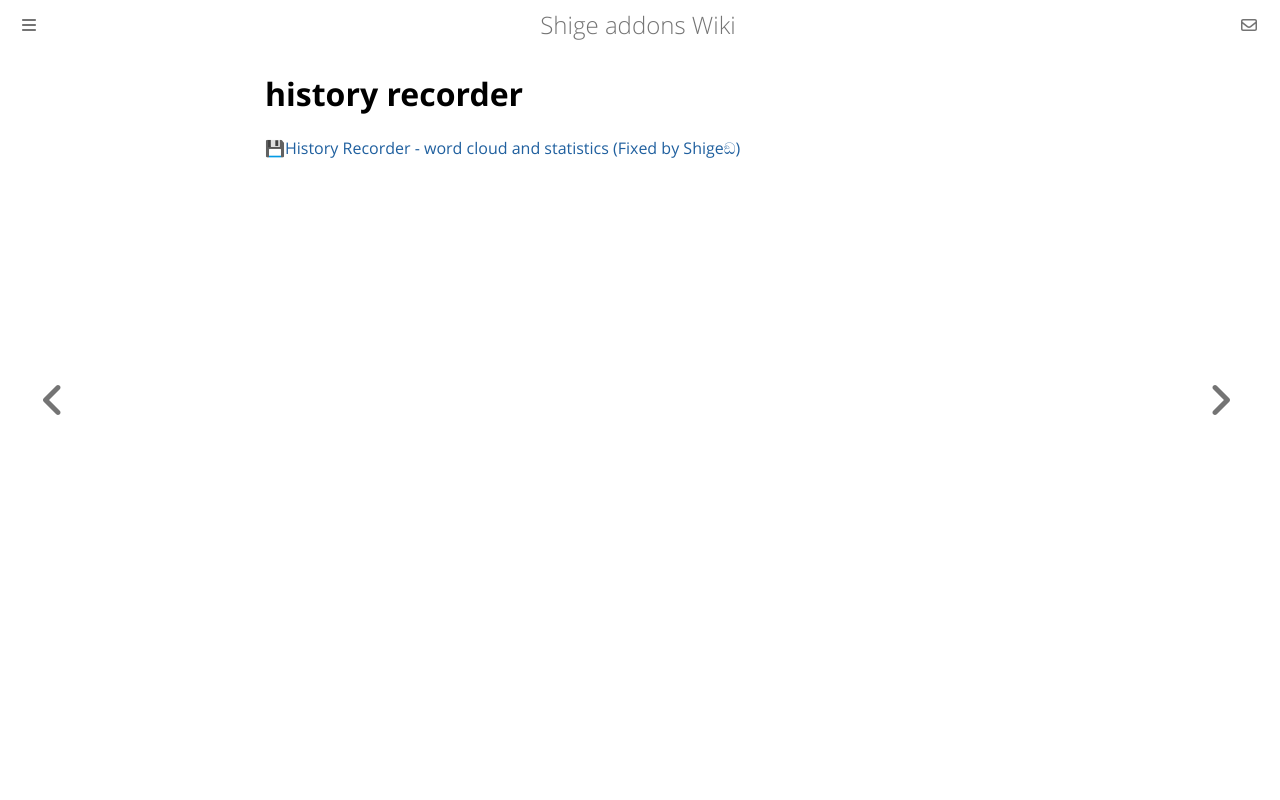

repository: shigeyukey/shige-addons-wiki · page: history-recorder.html · generator: mdbook

# history recorder

[💾History Recorder - word cloud and statistics (Fixed by Shigeඞ)](https://ankiweb.net/shared/info/510715849)
